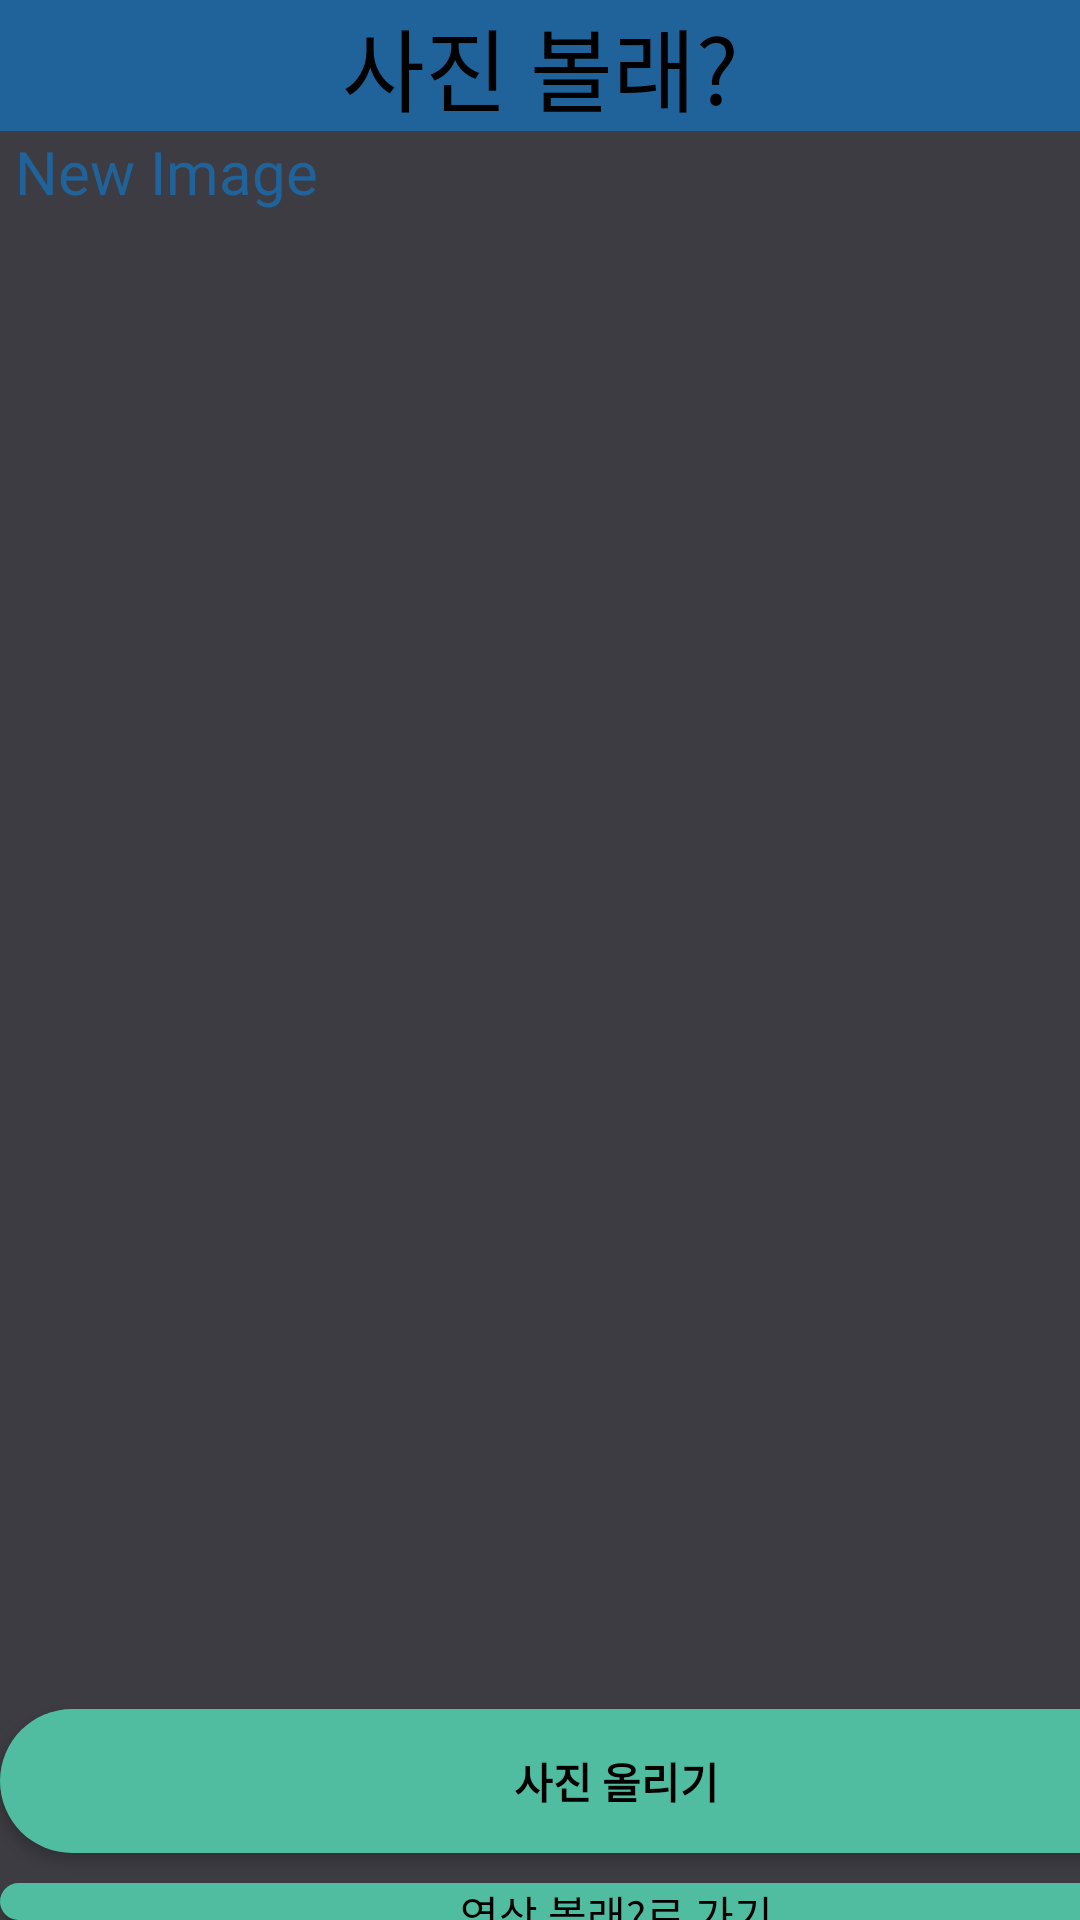

Android layout source for this screen:
<!-- AndroidManifest.xml: application theme AppTheme -->
<!-- res/layout/activity_gallerypage.xml -->
<?xml version="1.0" encoding="utf-8"?>
<LinearLayout xmlns:android="http://schemas.android.com/apk/res/android"
    xmlns:app="http://schemas.android.com/apk/res-auto"
    xmlns:tools="http://schemas.android.com/tools"
    android:layout_width="match_parent"
    android:layout_height="match_parent"
    android:background="#E63D3D44"
    android:orientation="vertical"
    tools:context=".Gallerypage">


    <TextView
        android:id="@+id/textView"
        android:layout_width="match_parent"
        android:layout_height="wrap_content"
        android:gravity="center_horizontal"
        android:text="사진 볼래?"
        android:textColor="#000000"
        android:textSize="30sp"
        android:background="#20639B"
        app:layout_constraintEnd_toEndOf="parent"
        app:layout_constraintStart_toStartOf="parent"
        app:layout_constraintTop_toTopOf="parent" />

    <TextView
        android:id="@+id/textView5"
        android:layout_width="match_parent"
        android:layout_height="wrap_content"
        android:layout_marginLeft="5dp"
        android:text="New Image"
        android:textSize="20sp"
        android:textColor="#20639B"
        android:layout_marginBottom="7dp"
        />

    <androidx.recyclerview.widget.RecyclerView
        android:layout_width="match_parent"
        android:layout_height="492dp" />


    <Button
        android:id="@+id/pic_upload_page_button"
        android:layout_width="411dp"
        android:layout_height="wrap_content"
        android:background="@drawable/button_background"
        android:textColor="#000000"
        android:text="사진 올리기"
        android:textStyle="bold"
   />

    <Button
        android:id="@+id/video_gallery_btn"
        android:layout_width="411dp"
        android:layout_marginTop="10dp"
        android:layout_height="wrap_content"
        android:background="@drawable/button_background"
        android:text="영상 볼래?로 가기"
        android:textColor="#000000">

    </Button>

</LinearLayout>
<!-- resources referenced by this layout -->
<resources>
  <!-- drawable button_background (drawable) -->
  <?xml version="1.0" encoding="utf-8"?>
  <shape xmlns:android="http://schemas.android.com/apk/res/android"
      android:shape="rectangle">
  
      <solid android:color="#50bda1"></solid>
      <corners android:radius="30dp"/>
  
  
  </shape>
  <style name="AppTheme" parent="Theme.AppCompat.NoActionBar">
          
          <item name="colorPrimary">#123456</item>
          <item name="colorPrimaryDark">#070707</item>
          <item name="colorAccent">@color/colorAccent</item>
  
          <item name="windowActionBar">false</item>
          <item name="windowNoTitle">true</item>
  
          
          <item name="android:textColorSecondary">#FFFFFF</item>
  
  
      </style>
  <color name="colorAccent">#FF36C44B</color>
</resources>
